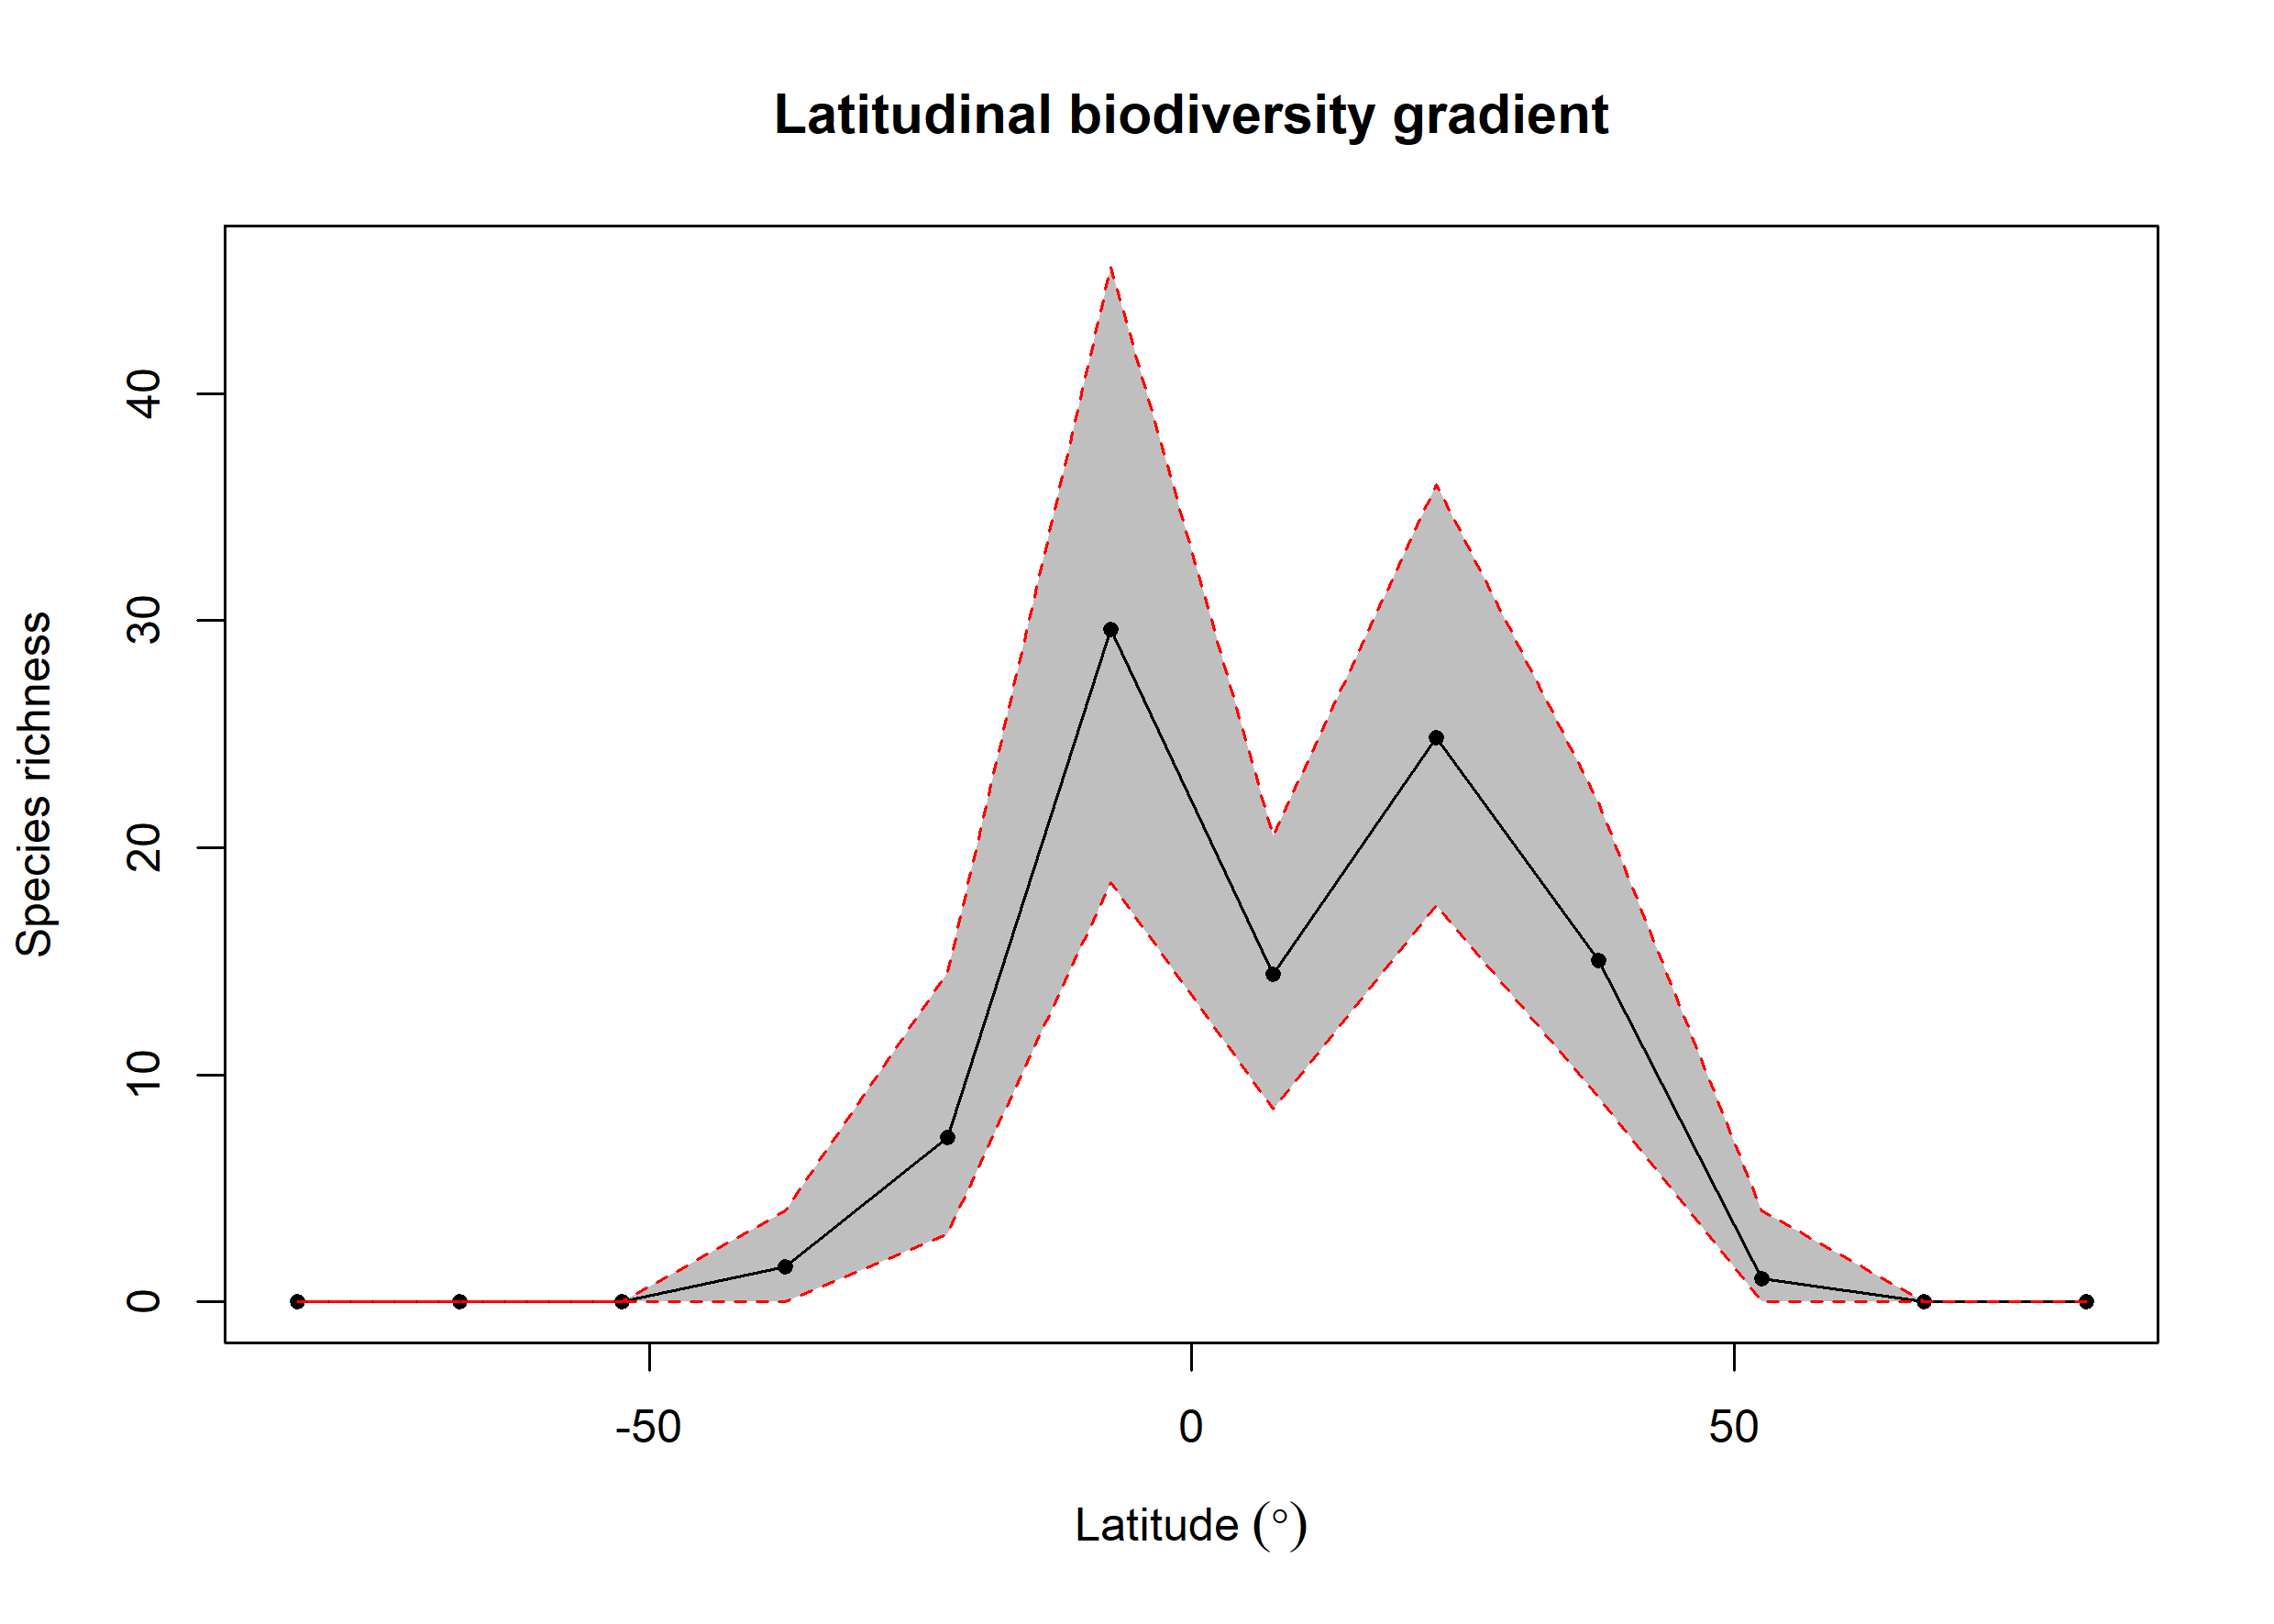

Data behind this chart, as committed beside it:
bin, max, min, mid, hemisphere, mean_richness, CI.Lower, CI.Upper
1, 90, 75, 82.5, N, 0, 0, 0
2, 75, 60, 67.5, N, 0, 0, 0
3, 60, 45, 52.5, N, 1.04, 0, 4
4, 45, 30, 37.5, N, 15.04, 9, 22
5, 30, 15, 22.5, N, 24.86, 17.48, 36
6, 15, 0, 7.5, N, 14.43, 8.475, 20.52
7, 0, -15, -7.5, S, 29.61, 18.48, 45.58
8, -15, -30, -22.5, S, 7.26, 3, 14.53
9, -30, -45, -37.5, S, 1.54, 0, 4
10, -45, -60, -52.5, S, 0, 0, 0
11, -60, -75, -67.5, S, 0, 0, 0
12, -75, -90, -82.5, S, 0, 0, 0
